Dataset: dataset (GitHub, iDanishDev/Maize-Disease-Detection). Classes: maize blight, maize common rust, maize gray leaf spot, maize healthy.

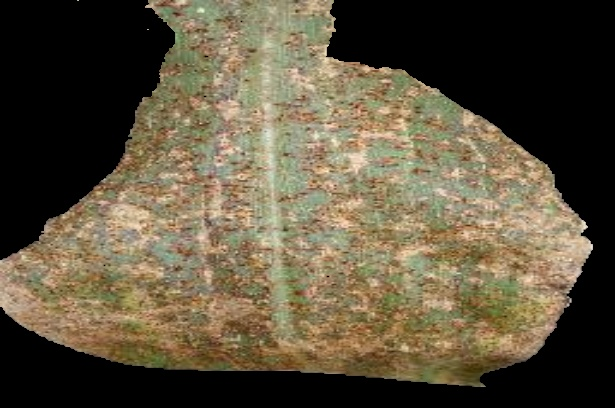
Label: maize common rust

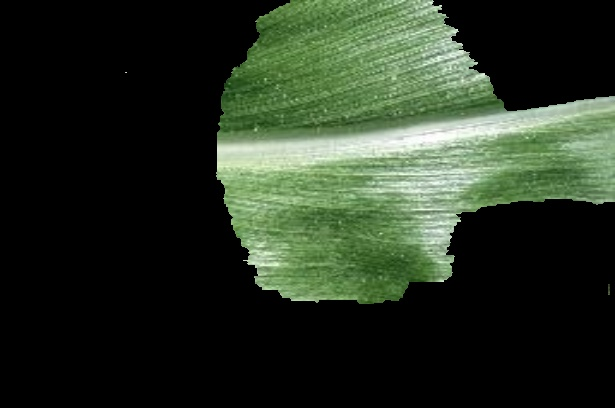
Label: maize healthy

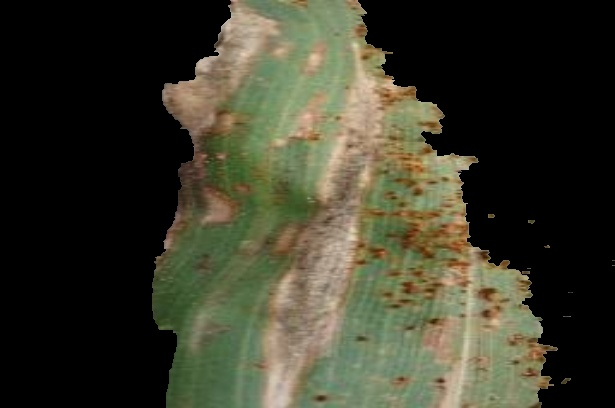
Label: maize blight

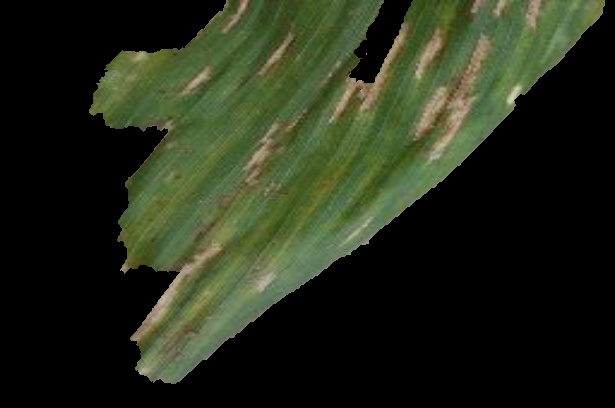
Label: maize gray leaf spot

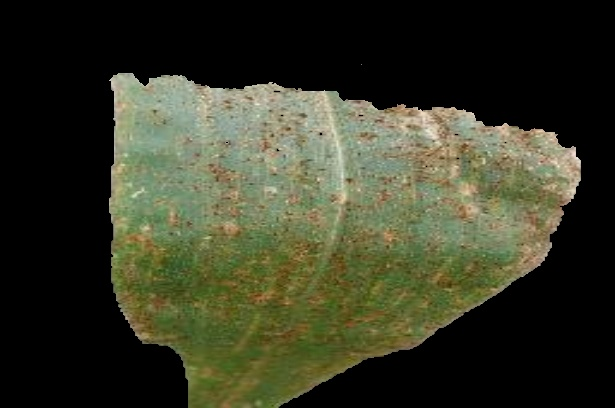
Label: maize common rust

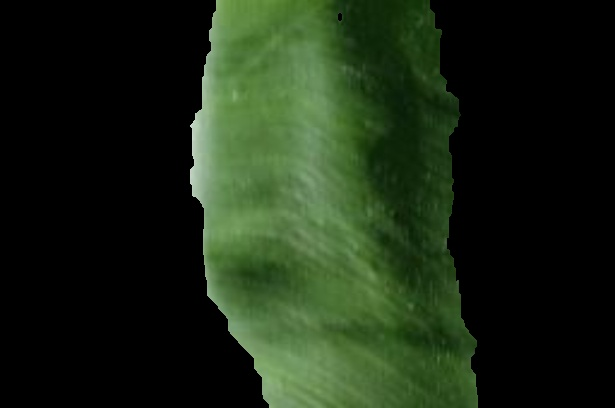
Label: maize healthy
